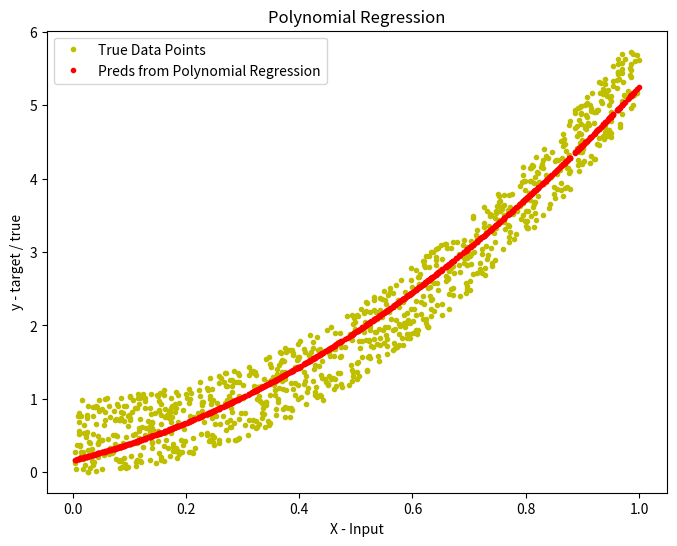

Source code (Python):
import numpy as np
import matplotlib.pyplot as plt
np.random.seed(42)

X = np.random.rand(1000,1)
y = 5*((X)**(2)) + np.random.rand(1000,1)

def loss_function(y_true, y_hat):
    loss = np.mean((y_hat - y_true)**2)
    return loss

def calculate_gradients(X, y_true, y_pred):
    num_rows = X.shape[0]
    dw = (1/num_rows)*np.dot(X.T, (y_pred - y_true))
    db = (1/num_rows)*np.sum((y_pred - y_true))
    return dw, db

def create_polynomial_feature_set(X, degrees):
    t = X.copy()
    for i in degrees:
        X = np.append(X, t**i, axis=1)
    return X

def train(X, y, batch_size, degrees, epochs, lr):
    x = create_polynomial_feature_set(X, degrees)
    m, n = x.shape
    w = np.zeros((n,1))
    b = 0
    y = y.reshape(m,1)
    losses = []
    for epoch in range(epochs):
        for i in range((m-1)//batch_size + 1):
            start_i = i*batch_size
            end_i = start_i + batch_size
            x_batch = x[start_i:end_i]
            y_batch = y[start_i:end_i]
            y_hat = np.dot(x_batch, w) + b
            dw, db = calculate_gradients(x_batch, y_batch, y_hat)
            w -= lr*dw
            b -= lr*db
        l = loss_function(y, np.dot(x, w) + b)
        losses.append(l)
    return w, b, losses

def predict(X, w, b, degrees):
    x1 = create_polynomial_feature_set(X, degrees)
    return np.dot(x1, w) + b

w_trained, b_trained, losses_trained = train(X, y,
                                             batch_size=100,
                                             degrees=[2],
                                             epochs=1000,
                                             lr=0.01)

y_hat = predict(X, w_trained, b_trained, [2])

fig = plt.figure(figsize=(8,6))
plt.plot(X, y, 'y.')
plt.plot(X, y_hat, 'r.')
plt.legend(["True Data Points", "Preds from Polynomial Regression"])
plt.xlabel('X - Input')
plt.ylabel('y - target / true')
plt.title('Polynomial Regression')
plt.show()

def r2_score(y, y_hat):
    sse = np.sum((np.array(y_hat)-np.array(y))**2)
    tss = np.sum((np.array(y)-np.mean(np.array(y)))**2)
    return 1 - (sse / tss )

y_pred = predict(X, w_trained, b_trained, [2])

r2_score(y, y_pred)
